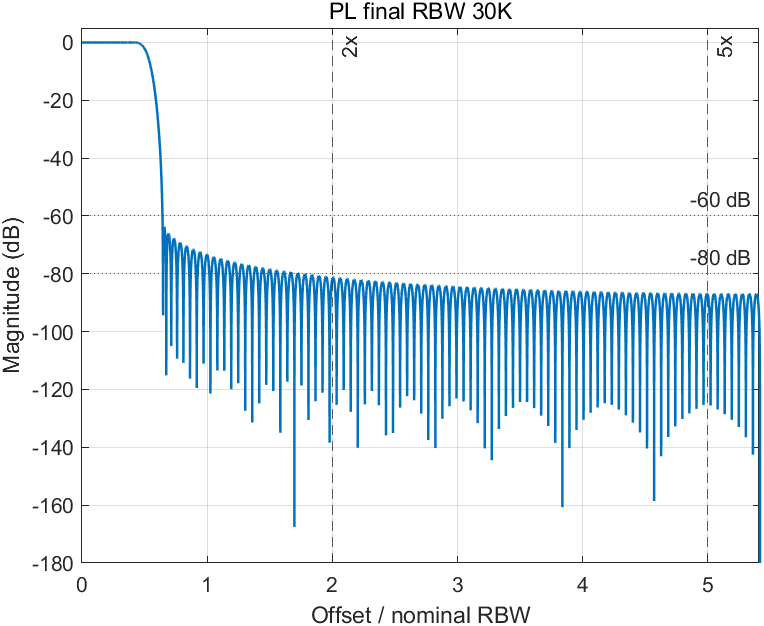

Values plotted in this chart, from the file beside it:
freq_hz, freq_over_rbw, magnitude_db
0, 0, 3.85730986621315e-15
13.54, 0.0004514, -5.1465032948048e-07
27.08, 0.0009028, -2.05829527476729e-06
40.62, 0.001354, -4.63001698165041e-06
54.17, 0.001806, -8.22828622971792e-06
67.71, 0.002257, -1.28509633872209e-05
81.25, 0.002708, -1.84952995500133e-05
94.79, 0.00316, -2.51579382204139e-05
108.3, 0.003611, -3.2834917135448e-05
121.9, 0.004063, -4.15216706003224e-05
135.4, 0.004514, -5.12130321497125e-05
149, 0.004965, -6.19032373951263e-05
162.5, 0.005417, -7.3585927450848e-05
176, 0.005868, -8.62541525247901e-05
189.6, 0.006319, -9.99003759298262e-05
203.1, 0.006771, -0.0001145
216.7, 0.007222, -0.0001301
230.2, 0.007674, -0.0001466
243.8, 0.008125, -0.0001641
257.3, 0.008576, -0.0001825
270.8, 0.009028, -0.0002018
284.4, 0.009479, -0.0002221
297.9, 0.009931, -0.0002432
311.5, 0.01038, -0.0002652
325, 0.01083, -0.0002881
338.5, 0.01128, -0.0003118
352.1, 0.01174, -0.0003364
365.6, 0.01219, -0.0003618
379.2, 0.01264, -0.0003881
392.7, 0.01309, -0.0004151
406.2, 0.01354, -0.0004429
419.8, 0.01399, -0.0004715
433.3, 0.01444, -0.0005008
446.9, 0.0149, -0.0005309
460.4, 0.01535, -0.0005616
474, 0.0158, -0.0005931
487.5, 0.01625, -0.0006252
501, 0.0167, -0.000658
514.6, 0.01715, -0.0006915
528.1, 0.0176, -0.0007255
541.7, 0.01806, -0.0007602
555.2, 0.01851, -0.0007954
568.8, 0.01896, -0.0008312
582.3, 0.01941, -0.0008675
595.8, 0.01986, -0.0009043
609.4, 0.02031, -0.0009416
622.9, 0.02076, -0.0009794
636.5, 0.02122, -0.001018
650, 0.02167, -0.001056
663.5, 0.02212, -0.001095
677.1, 0.02257, -0.001135
690.6, 0.02302, -0.001175
704.2, 0.02347, -0.001215
717.7, 0.02392, -0.001255
731.2, 0.02438, -0.001296
744.8, 0.02483, -0.001337
758.3, 0.02528, -0.001378
771.9, 0.02573, -0.001419
785.4, 0.02618, -0.001461
799, 0.02663, -0.001502
... 11,941 more rows
